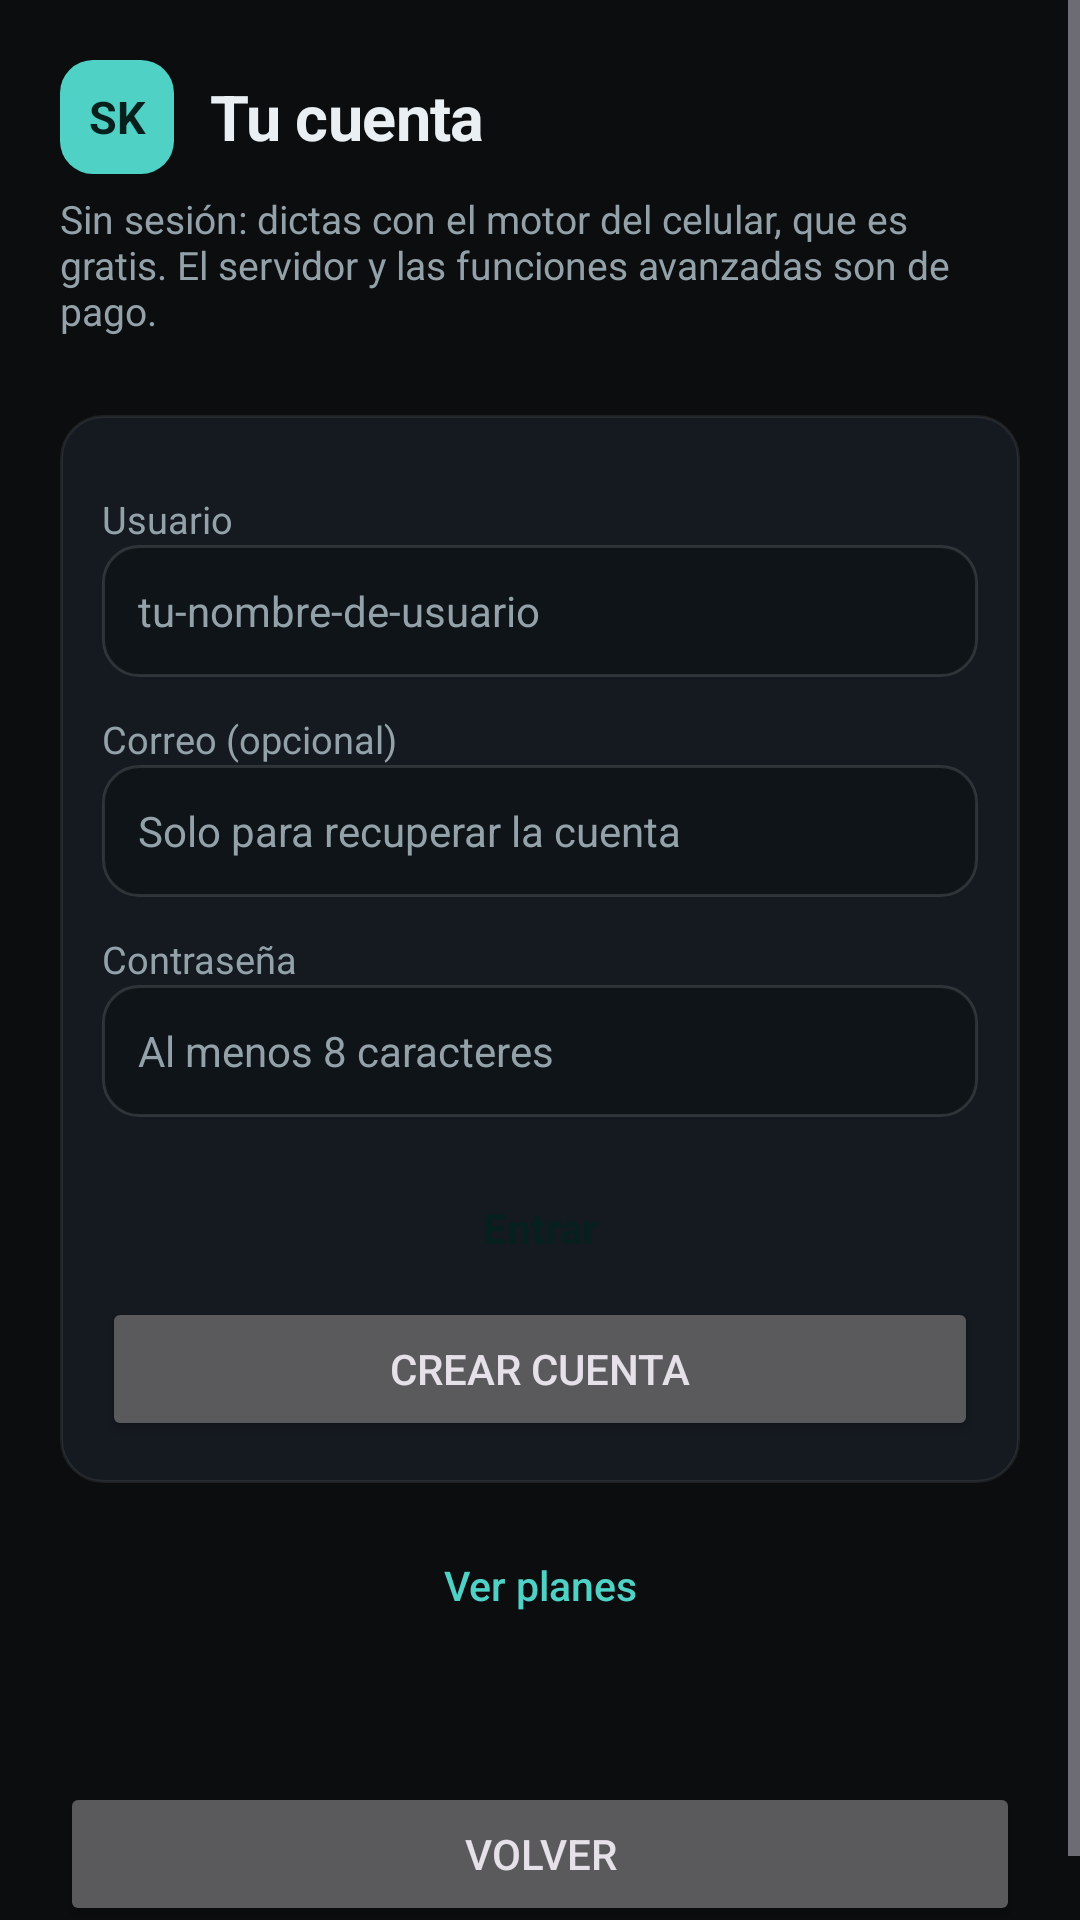

Reconstruct the res/layout file that produces this screen, plus the resources it refers to.
<!-- AndroidManifest.xml: application theme TemaDictado -->
<!-- res/layout/activity_cuenta.xml -->
<?xml version="1.0" encoding="utf-8"?>
<ScrollView xmlns:android="http://schemas.android.com/apk/res/android"
    android:layout_width="match_parent"
    android:layout_height="match_parent">

    <LinearLayout
        android:layout_width="match_parent"
        android:layout_height="wrap_content"
        android:orientation="vertical"
        android:padding="20dp">

        
        <LinearLayout
            android:layout_width="match_parent"
            android:layout_height="wrap_content"
            android:gravity="center_vertical"
            android:orientation="horizontal">

            <TextView
                android:layout_width="38dp"
                android:layout_height="38dp"
                android:background="@drawable/fondo_logo"
                android:gravity="center"
                android:text="@string/app_monograma"
                android:textColor="@color/texto_sobre_acento"
                android:textSize="15sp"
                android:textStyle="bold" />

            <TextView
                style="@style/TituloPantalla"
                android:layout_width="0dp"
                android:layout_height="wrap_content"
                android:layout_marginStart="12dp"
                android:layout_weight="1"
                android:text="@string/cuenta_titulo" />
        </LinearLayout>

        <TextView
            android:id="@+id/texto_cuenta"
            android:layout_width="match_parent"
            android:layout_height="wrap_content"
            android:layout_marginTop="6dp"
            android:layout_marginBottom="12dp"
            android:text="@string/cuenta_sin_sesion"
            android:textColor="?attr/colorOnSurfaceVariant"
            android:textSize="13sp" />

        
        <LinearLayout
            android:id="@+id/bloque_entrar"
            style="@style/Tarjeta"
            android:layout_width="match_parent"
            android:layout_height="wrap_content"
            android:layout_marginTop="14dp">

            <TextView
                style="@style/EtiquetaAjuste"
                android:text="@string/cuenta_usuario" />

            <EditText
                android:id="@+id/campo_usuario"
                android:layout_width="match_parent"
                android:layout_height="wrap_content"
                android:autofillHints="username"
                android:hint="@string/cuenta_usuario_ayuda"
                android:inputType="text"
                android:textColor="?attr/colorOnSurface"
                android:textColorHint="?attr/colorOnSurfaceVariant" />

            <TextView
                style="@style/EtiquetaAjuste"
                android:text="@string/cuenta_correo" />

            <EditText
                android:id="@+id/campo_email"
                android:layout_width="match_parent"
                android:layout_height="wrap_content"
                android:autofillHints="emailAddress"
                android:hint="@string/cuenta_correo_ayuda"
                android:inputType="textEmailAddress"
                android:textColor="?attr/colorOnSurface"
                android:textColorHint="?attr/colorOnSurfaceVariant" />

            <TextView
                style="@style/EtiquetaAjuste"
                android:text="@string/cuenta_contrasena" />

            <EditText
                android:id="@+id/campo_contrasena"
                android:layout_width="match_parent"
                android:layout_height="wrap_content"
                android:autofillHints="password"
                android:hint="@string/cuenta_contrasena_ayuda"
                android:inputType="textPassword"
                android:textColor="?attr/colorOnSurface"
                android:textColorHint="?attr/colorOnSurfaceVariant" />

            <EditText
                android:id="@+id/campo_codigo"
                android:layout_width="match_parent"
                android:layout_height="wrap_content"
                android:hint="@string/cuenta_codigo"
                android:inputType="number"
                android:textColor="?attr/colorOnSurface"
                android:textColorHint="?attr/colorOnSurfaceVariant"
                android:visibility="gone" />

            <Button
                android:id="@+id/boton_verificar"
                style="@style/BotonPrincipal"
                android:layout_width="match_parent"
                android:layout_height="wrap_content"
                android:layout_marginTop="8dp"
                android:text="@string/cuenta_verificar"
                android:visibility="gone" />

            <Button
                android:id="@+id/boton_entrar"
                style="@style/BotonPrincipal"
                android:layout_width="match_parent"
                android:layout_height="wrap_content"
                android:layout_marginTop="14dp"
                android:text="@string/cuenta_entrar" />

            <Button
                android:id="@+id/boton_crear"
                android:layout_width="match_parent"
                android:layout_height="wrap_content"
                android:text="@string/cuenta_crear" />
        </LinearLayout>

        
        <LinearLayout
            android:id="@+id/bloque_cuenta"
            style="@style/Tarjeta"
            android:layout_width="match_parent"
            android:layout_height="wrap_content"
            android:layout_marginTop="14dp"
            android:visibility="gone">

            <TextView
                android:id="@+id/texto_plan"
                android:layout_width="match_parent"
                android:layout_height="wrap_content"
                android:textColor="?attr/colorOnSurface"
                android:textSize="15sp" />

            <Button
                android:id="@+id/boton_sincronizar"
                android:layout_width="match_parent"
                android:layout_height="wrap_content"
                android:layout_marginTop="12dp"
                android:text="@string/cuenta_sincronizar" />

            <Button
                android:id="@+id/boton_actualizar"
                android:layout_width="match_parent"
                android:layout_height="wrap_content"
                android:layout_marginTop="12dp"
                android:text="@string/cuenta_actualizar" />

            <Button
                android:id="@+id/boton_salir"
                android:layout_width="match_parent"
                android:layout_height="wrap_content"
                android:text="@string/cuenta_salir" />

            <Button
                android:id="@+id/boton_borrar"
                android:layout_width="match_parent"
                android:layout_height="wrap_content"
                android:text="@string/cuenta_borrar" />
        </LinearLayout>

        
        <Button
            android:id="@+id/boton_planes"
            style="@style/BotonTenue"
            android:layout_width="match_parent"
            android:layout_height="wrap_content"
            android:layout_marginTop="10dp"
            android:text="@string/cuenta_planes" />

        <TextView
            android:id="@+id/texto_resultado"
            android:layout_width="match_parent"
            android:layout_height="wrap_content"
            android:layout_marginTop="14dp"
            android:textColor="?attr/colorOnSurfaceVariant"
            android:textIsSelectable="true"
            android:textSize="13sp" />

        <Button
            android:id="@+id/boton_volver"
            android:layout_width="match_parent"
            android:layout_height="wrap_content"
            android:layout_marginTop="10dp"
            android:text="@string/cuenta_volver" />
    </LinearLayout>
</ScrollView>
<!-- resources referenced by this layout -->
<resources>
  <color name="texto_sobre_acento">#FF06201E</color>
  <!-- drawable fondo_logo (drawable) -->
  <?xml version="1.0" encoding="utf-8"?>
  <shape xmlns:android="http://schemas.android.com/apk/res/android"
      android:shape="rectangle">
      <solid android:color="@color/acento" />
      <corners android:radius="11dp" />
  </shape>
  <string name="app_monograma">SK</string>
  <string name="cuenta_actualizar">Actualizar estado y cupos</string>
  <string name="cuenta_borrar">Borrar mi cuenta</string>
  <string name="cuenta_codigo">Código de 6 números que llegó a tu correo</string>
  <string name="cuenta_contrasena">Contraseña</string>
  <string name="cuenta_contrasena_ayuda">Al menos 8 caracteres</string>
  <string name="cuenta_correo">Correo (opcional)</string>
  <string name="cuenta_correo_ayuda">Solo para recuperar la cuenta</string>
  <string name="cuenta_crear">Crear cuenta</string>
  <string name="cuenta_entrar">Entrar</string>
  <string name="cuenta_planes">Ver planes</string>
  <string name="cuenta_salir">Cerrar sesión</string>
  <string name="cuenta_sin_sesion">Sin sesión: dictas con el motor del celular, que es gratis. El servidor y las funciones avanzadas son de pago.</string>
  <string name="cuenta_sincronizar">Sincronizar diccionario y ajustes</string>
  <string name="cuenta_titulo">Tu cuenta</string>
  <string name="cuenta_usuario">Usuario</string>
  <string name="cuenta_usuario_ayuda">tu-nombre-de-usuario</string>
  <string name="cuenta_verificar">Confirmar código</string>
  <string name="cuenta_volver">Volver</string>
  <style name="BotonTenue" parent="Widget.Material3.Button.TextButton">
          <item name="android:textColor">@color/acento</item>
          <item name="cornerRadius">10dp</item>
          <item name="android:textAllCaps">false</item>
          <item name="android:textSize">13.5sp</item>
          <item name="android:letterSpacing">0</item>
      </style>
  <style name="EtiquetaAjuste">
          <item name="android:layout_width">match_parent</item>
          <item name="android:layout_height">wrap_content</item>
          <item name="android:layout_marginTop">12dp</item>
          <item name="android:textSize">12.5sp</item>
          <item name="android:textColor">@color/texto_tecla_secundario</item>
      </style>
  <style name="Tarjeta">
          <item name="android:orientation">vertical</item>
          <item name="android:background">@drawable/fondo_tarjeta</item>
          <item name="android:padding">14dp</item>
          <item name="android:layout_marginTop">12dp</item>
      </style>
  <style name="TituloPantalla">
          <item name="android:textSize">21sp</item>
          <item name="android:textStyle">bold</item>
          <item name="android:letterSpacing">-0.01</item>
          <item name="android:textColor">@color/texto_tecla</item>
      </style>
  <color name="acento">#FF4FD1C5</color>
  <color name="texto_tecla_secundario">#FF93A1A9</color>
  <color name="texto_tecla">#FFE9EFF2</color>
  <color name="fondo_teclado">#FF0B0D0F</color>
  <color name="acento_tenue">#FF1B3B39</color>
  <color name="superficie">#FF12161A</color>
  <color name="fondo_boton">#FF1A2026</color>
  <color name="campo_borde">#1FFFFFFF</color>
  <color name="tarjeta">#FF151A20</color>
  <color name="tarjeta_borde">#14FFFFFF</color>
  <!-- drawable fondo_campo (drawable) -->
  <?xml version="1.0" encoding="utf-8"?>
  <shape xmlns:android="http://schemas.android.com/apk/res/android"
      android:shape="rectangle">
      <solid android:color="@color/campo_fondo" />
      <stroke
          android:width="1dp"
          android:color="@color/campo_borde" />
      <corners android:radius="12dp" />
  </shape>
  <color name="campo_fondo">#FF0F1418</color>
</resources>
